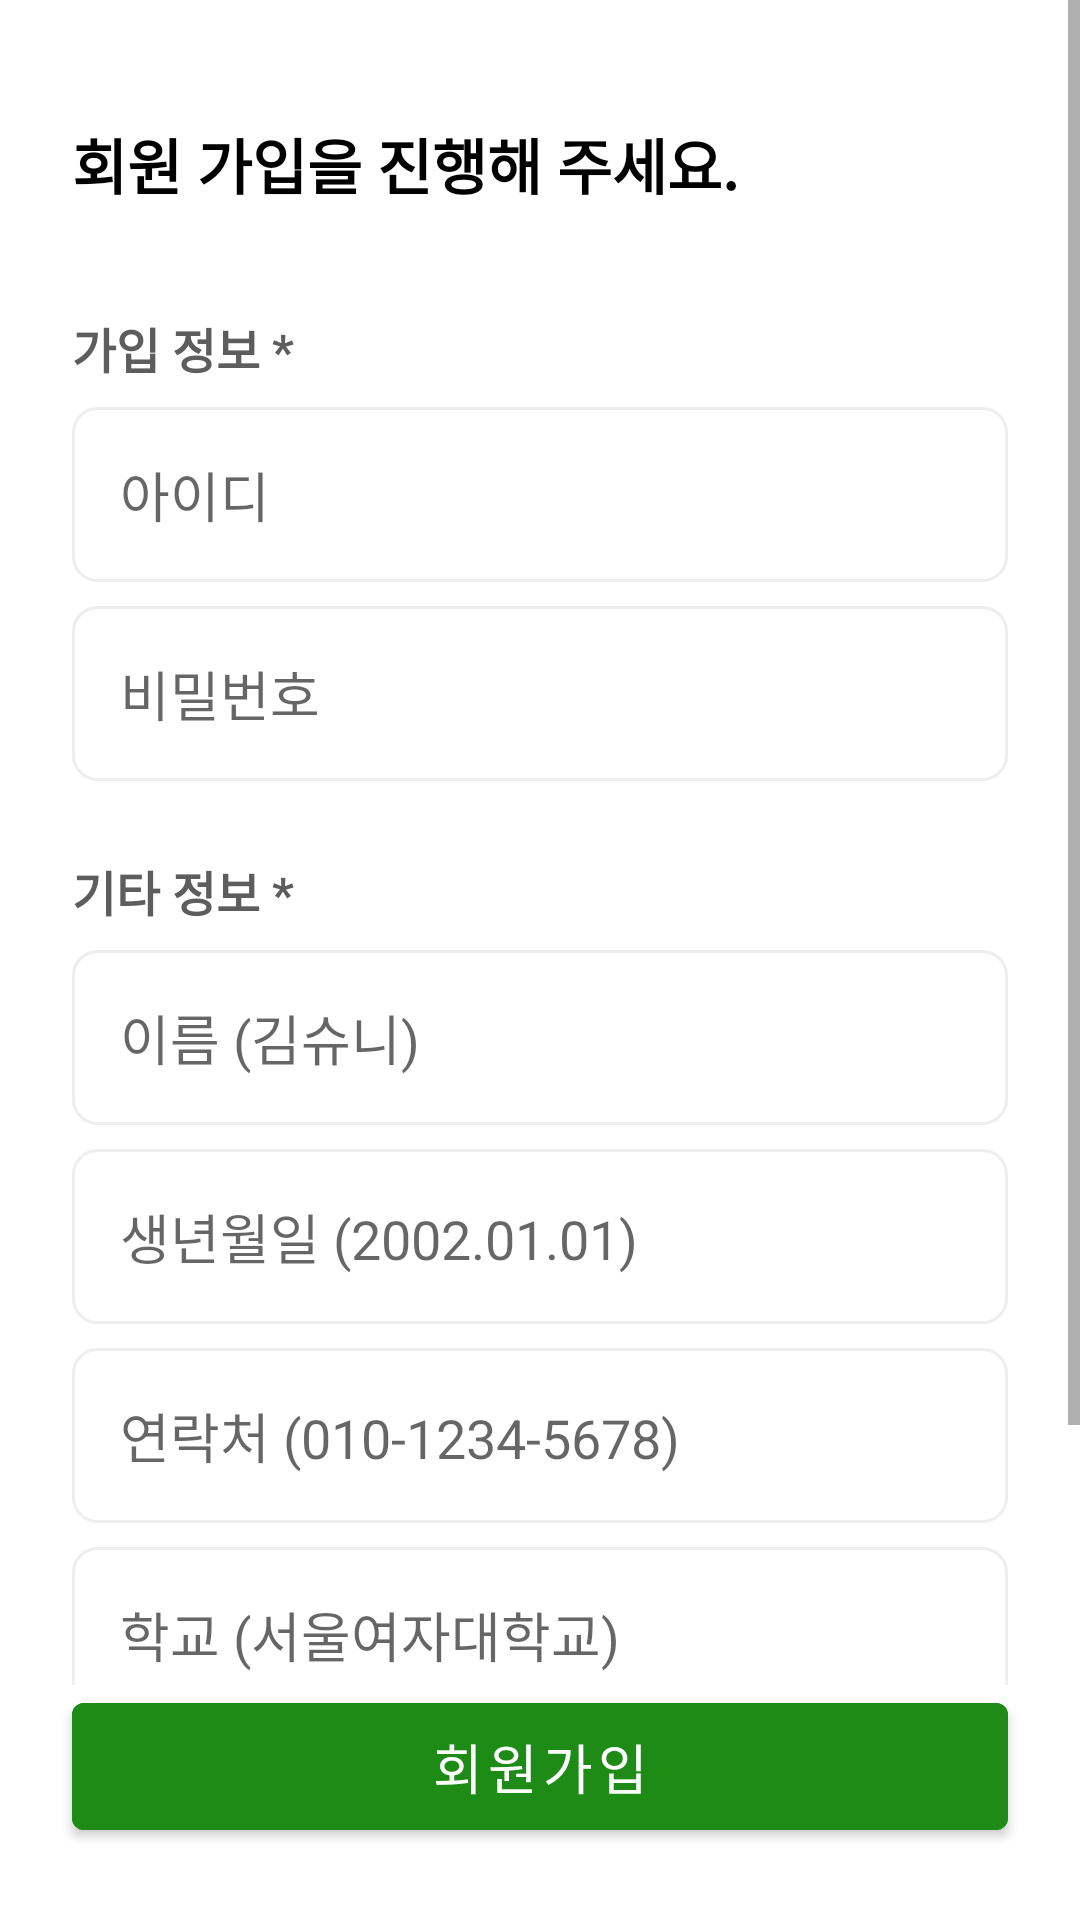

Android layout source for this screen:
<!-- AndroidManifest.xml: activity theme Theme.NoActionBar -->
<!-- res/layout/activity_signup.xml -->
<?xml version="1.0" encoding="utf-8"?>
<androidx.constraintlayout.widget.ConstraintLayout
    xmlns:android="http://schemas.android.com/apk/res/android"
    xmlns:app="http://schemas.android.com/apk/res-auto"
    android:layout_width="match_parent"
    android:layout_height="match_parent">

    
    <ScrollView
        android:id="@+id/scrollView"
        android:layout_width="match_parent"
        android:layout_height="0dp"
        app:layout_constraintTop_toTopOf="parent"
        app:layout_constraintBottom_toTopOf="@id/signUpButton">

        <LinearLayout
            android:layout_width="match_parent"
            android:layout_height="wrap_content"
            android:orientation="vertical"
            android:padding="24dp">

            <TextView
                android:layout_width="wrap_content"
                android:layout_height="wrap_content"
                android:layout_marginTop="16dp"
                android:text="회원 가입을 진행해 주세요."
                android:textColor="@color/black"
                android:textSize="20sp"
                android:textStyle="bold"/>

            <TextView
                android:layout_width="wrap_content"
                android:layout_height="wrap_content"
                android:layout_marginTop="8dp"
                android:text=""
                android:textSize="20sp"
                android:textStyle="bold"/>

            <TextView
                android:id="@+id/joinInfoText"
                android:layout_width="wrap_content"
                android:layout_height="wrap_content"
                android:text="가입 정보 *"
                android:textColor="@color/daye_gray"
                android:textSize="16sp"
                android:textStyle="bold"/>

            <EditText
                android:id="@+id/idInput"
                android:layout_width="match_parent"
                android:layout_height="wrap_content"
                android:layout_marginTop="8dp"
                android:hint="아이디"
                android:inputType="text"
                android:padding="16dp"
                android:background="@drawable/edit_text_background" />

            <EditText
                android:id="@+id/passwordInput"
                android:layout_width="match_parent"
                android:layout_height="wrap_content"
                android:layout_marginTop="8dp"
                android:hint="비밀번호"
                android:inputType="textPassword"
                android:padding="16dp"
                android:background="@drawable/edit_text_background" />

            <TextView
                android:id="@+id/etcInfoText"
                android:layout_width="wrap_content"
                android:layout_height="wrap_content"
                android:layout_marginTop="25dp"
                android:text="기타 정보 *"
                android:textColor="@color/daye_gray"
                android:textSize="16sp"
                android:textStyle="bold"/>

            <EditText
                android:id="@+id/nameInput"
                android:layout_width="match_parent"
                android:layout_height="wrap_content"
                android:hint="이름 (김슈니)"
                android:inputType="textPersonName"
                android:padding="16dp"
                android:background="@drawable/edit_text_background"
                android:layout_marginTop="8dp"/>

            <EditText
                android:id="@+id/birthdayInput"
                android:layout_width="match_parent"
                android:layout_height="wrap_content"
                android:hint="생년월일 (2002.01.01)"
                android:inputType="date"
                android:padding="16dp"
                android:background="@drawable/edit_text_background"
                android:layout_marginTop="8dp"/>

            <EditText
                android:id="@+id/contactInput"
                android:layout_width="match_parent"
                android:layout_height="wrap_content"
                android:hint="연락처 (010-1234-5678)"
                android:inputType="phone"
                android:padding="16dp"
                android:background="@drawable/edit_text_background"
                android:layout_marginTop="8dp"/>

            <EditText
                android:id="@+id/schoolInput"
                android:layout_width="match_parent"
                android:layout_height="wrap_content"
                android:hint="학교 (서울여자대학교)"
                android:inputType="text"
                android:padding="16dp"
                android:background="@drawable/edit_text_background"
                android:layout_marginTop="8dp"/>

            <RelativeLayout
                android:layout_width="match_parent"
                android:layout_height="wrap_content">

                <EditText
                    android:id="@+id/majorInput"
                    android:layout_width="match_parent"
                    android:layout_height="wrap_content"
                    android:hint="학과 / 전공 (컴퓨터공학과)"
                    android:inputType="text"
                    android:padding="16dp"
                    android:background="@drawable/edit_text_background"
                    android:layout_marginTop="8dp"/>

                <TextView
                    android:id="@+id/errorText"
                    android:layout_width="wrap_content"
                    android:layout_height="wrap_content"
                    android:layout_below="@id/majorInput"
                    android:layout_marginTop="8dp"
                    android:textColor="#FF0000"
                    android:visibility="gone" />

            </RelativeLayout>
        </LinearLayout>
    </ScrollView>

    
    <Button
        android:id="@+id/signUpButton"
        android:layout_width="match_parent"
        android:layout_height="wrap_content"
        android:text="회원가입"
        android:backgroundTint="@color/dark_green"
        android:textColor="@color/white"
        android:textSize="18sp"
        android:padding="8dp"
        android:layout_margin="24dp"
        app:layout_constraintBottom_toBottomOf="parent"/>

</androidx.constraintlayout.widget.ConstraintLayout>
<!-- resources referenced by this layout -->
<resources>
  <color name="black">#FF000000</color>
  <color name="dark_green">#1D8B15</color>
  <color name="daye_gray">#5D5D5D</color>
  <color name="white">#FFFFFFFF</color>
  <!-- drawable edit_text_background (drawable) -->
  <?xml version="1.0" encoding="utf-8"?>
  <shape xmlns:android="http://schemas.android.com/apk/res/android">
      <solid android:color="@android:color/white"/>
      <stroke
          android:width="1dp"
          android:color="#EEEEEE"/>
      <corners android:radius="8dp"/>
  </shape>
  <style name="Theme.NoActionBar" parent="Theme.MaterialComponents.Light.NoActionBar">
          <item name="colorPrimary">@color/white</item>
          <item name="colorPrimaryVariant">@color/white</item>
          <item name="colorOnPrimary">@android:color/white</item>
      </style>
</resources>
